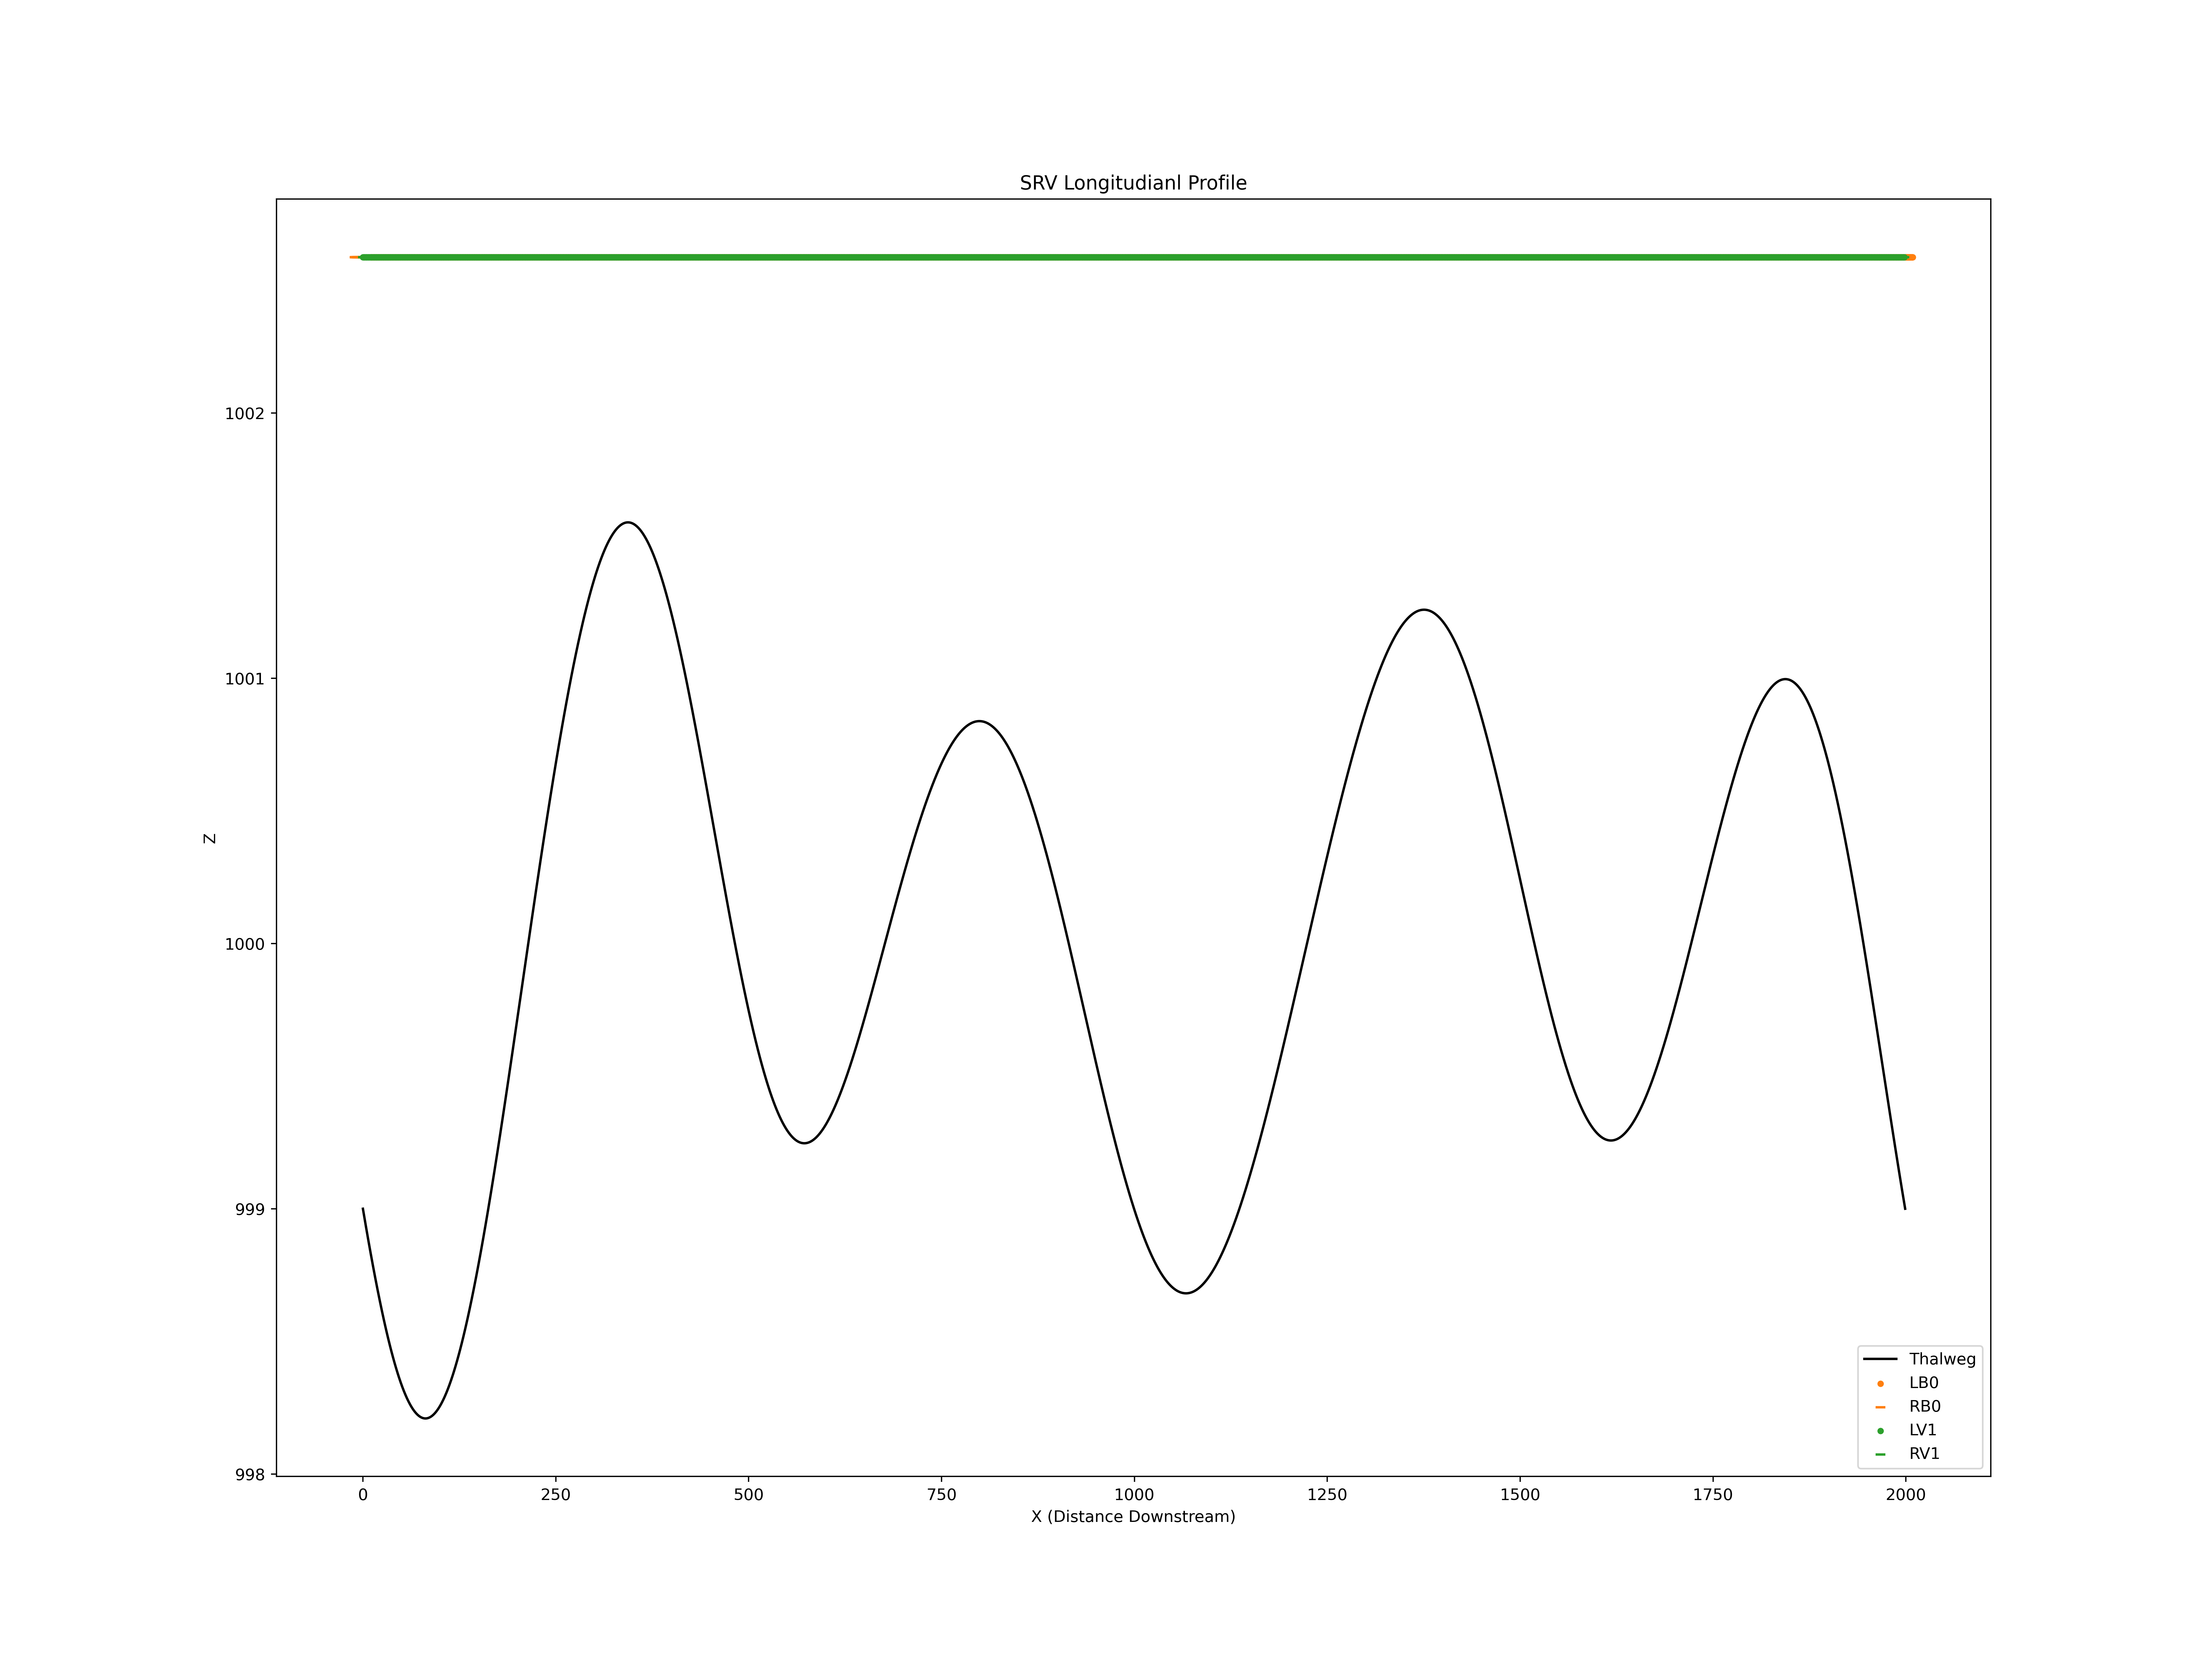

The data file committed next to this chart (first rows):
X, Z
0.0, 999.0
1.0, 999
2.0, 999
3.0, 998.9
4.0, 998.9
5.0, 998.9
6.0, 998.9
7.0, 998.9
8.0, 998.9
9.0, 998.8
10.0, 998.8
11.0, 998.8
12.0, 998.8
13.0, 998.8
14.0, 998.8
15.0, 998.8
16.0, 998.7
17.0, 998.7
18.0, 998.7
19.0, 998.7
20.0, 998.7
21.0, 998.7
22.0, 998.7
23.0, 998.6
24.0, 998.6
25.0, 998.6
26.0, 998.6
27.0, 998.6
28.0, 998.6
29.0, 998.6
30.0, 998.5
31.0, 998.5
32.0, 998.5
33.0, 998.5
34.0, 998.5
35.0, 998.5
36.0, 998.5
37.0, 998.5
38.0, 998.5
39.0, 998.4
40.0, 998.4
41.0, 998.4
42.0, 998.4
43.0, 998.4
44.0, 998.4
45.0, 998.4
46.0, 998.4
47.0, 998.4
48.0, 998.4
49.0, 998.3
50.0, 998.3
51.0, 998.3
52.0, 998.3
53.0, 998.3
54.0, 998.3
55.0, 998.3
56.0, 998.3
57.0, 998.3
58.0, 998.3
59.0, 998.3
... 9,966 more rows
